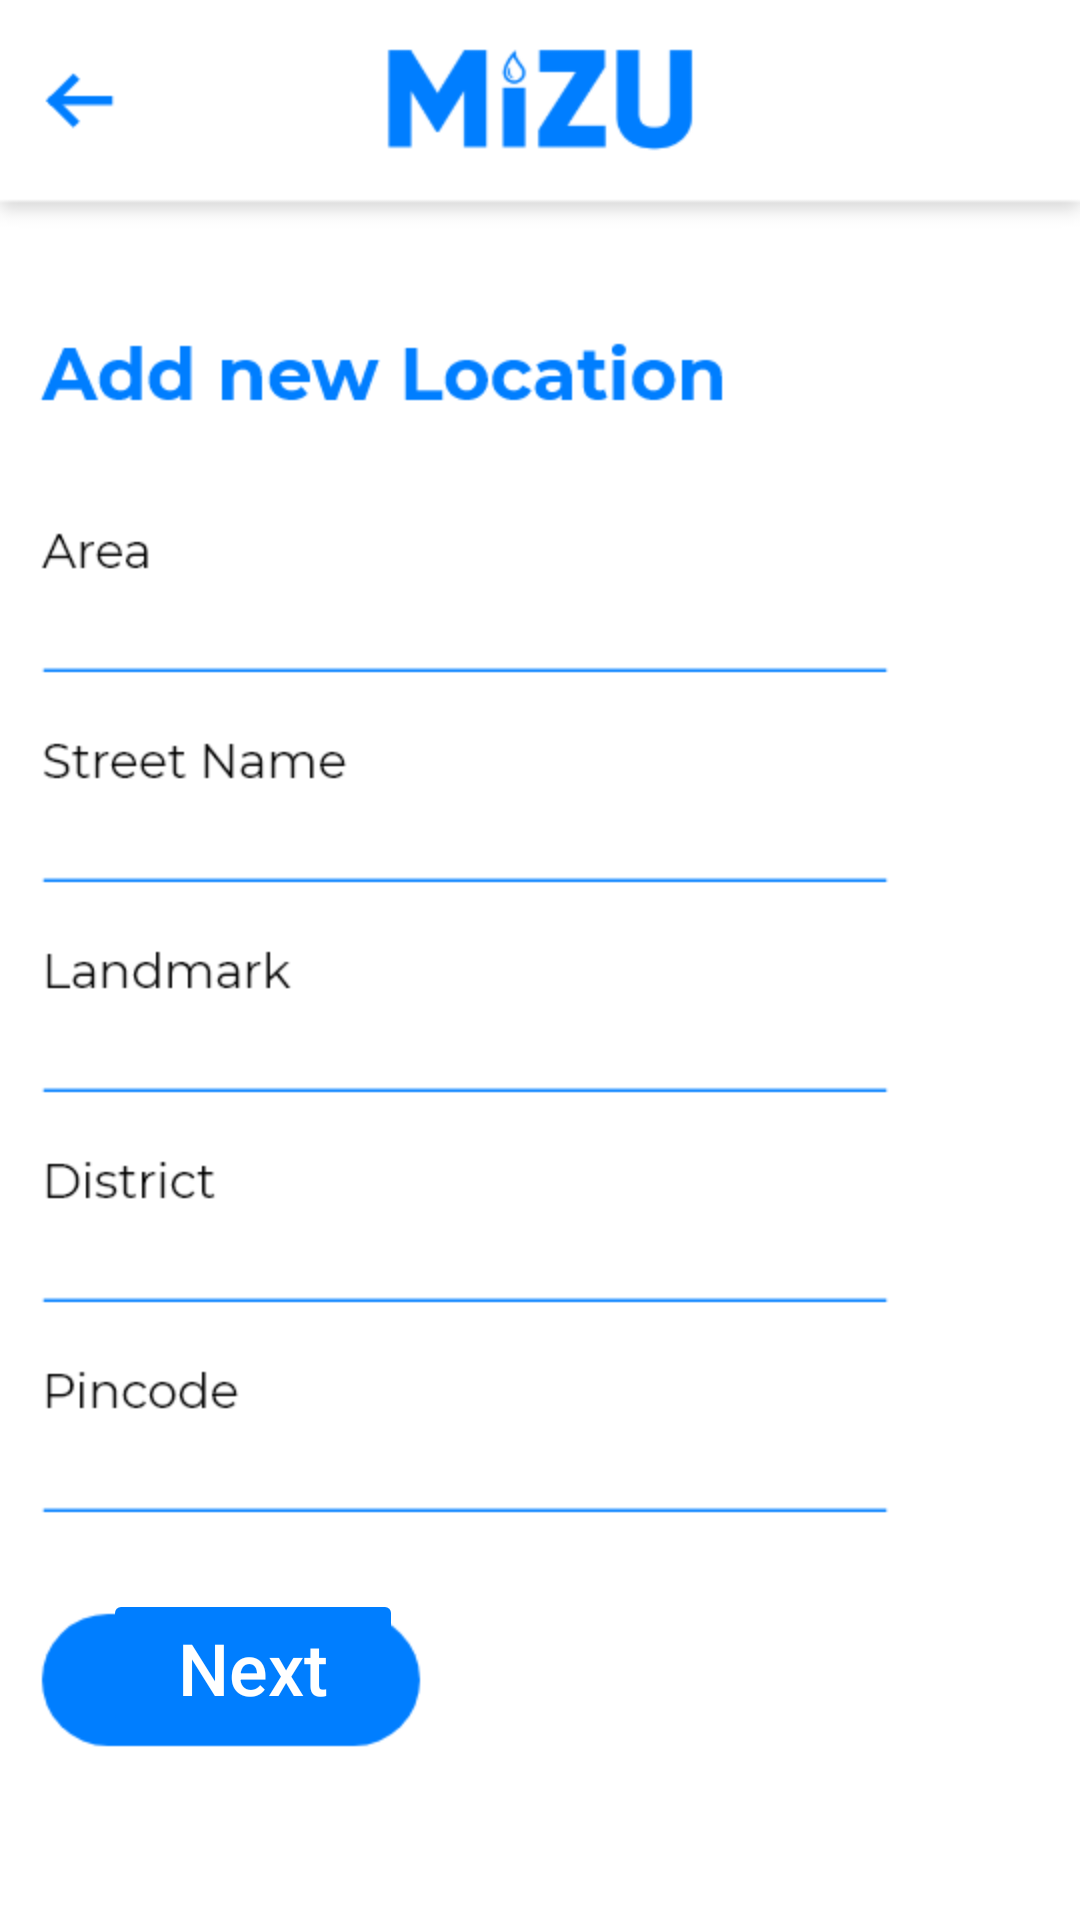

Layout XML and referenced resources for this Android screen:
<!-- AndroidManifest.xml: application theme AppTheme -->
<!-- res/layout/activity_address.xml -->
<?xml version="1.0" encoding="utf-8"?>
<androidx.constraintlayout.widget.ConstraintLayout xmlns:android="http://schemas.android.com/apk/res/android"
    xmlns:app="http://schemas.android.com/apk/res-auto"
    xmlns:tools="http://schemas.android.com/tools"
    android:layout_width="match_parent"
    android:layout_height="match_parent"
    tools:context=".Address"
    android:background="@drawable/locationfirst">

    <EditText
        android:id="@+id/editText9"
        android:layout_width="340dp"
        android:layout_height="36dp"
        android:background="#00FFFFFF"
        android:backgroundTint="#007EFF"
        android:ems="10"
        android:foregroundTint="#007EFF"
        android:inputType="textPostalAddress"
        android:visibility="visible"
        app:layout_constraintBottom_toBottomOf="parent"
        app:layout_constraintEnd_toEndOf="parent"
        app:layout_constraintHorizontal_bias="0.26"
        app:layout_constraintStart_toStartOf="parent"
        app:layout_constraintTop_toTopOf="parent"
        app:layout_constraintVertical_bias="0.659" />

    <EditText
        android:id="@+id/editText8"
        android:layout_width="314dp"
        android:layout_height="41dp"
        android:background="#00FFFFFF"
        android:backgroundTint="#007EFF"
        android:ems="10"
        android:foregroundTint="#007EFF"
        android:inputType="textPostalAddress"
        android:visibility="visible"
        app:layout_constraintBottom_toBottomOf="parent"
        app:layout_constraintEnd_toEndOf="parent"
        app:layout_constraintHorizontal_bias="0.203"
        app:layout_constraintStart_toStartOf="parent"
        app:layout_constraintTop_toTopOf="parent"
        app:layout_constraintVertical_bias="0.538" />

    <EditText
        android:id="@+id/editText7"
        android:layout_width="329dp"
        android:layout_height="42dp"
        android:background="#00FFFFFF"
        android:backgroundTint="#007EFF"
        android:ems="10"
        android:foregroundTint="#007EFF"
        android:inputType="textPostalAddress"
        android:visibility="visible"
        app:layout_constraintBottom_toBottomOf="parent"
        app:layout_constraintEnd_toEndOf="parent"
        app:layout_constraintHorizontal_bias="0.233"
        app:layout_constraintStart_toStartOf="parent"
        app:layout_constraintTop_toTopOf="parent"
        app:layout_constraintVertical_bias="0.427" />

    <EditText
        android:id="@+id/editText4"
        android:layout_width="327dp"
        android:layout_height="43dp"
        android:background="#00FFFFFF"
        android:backgroundTint="#007EFF"
        android:ems="10"
        android:foregroundTint="#007EFF"
        android:inputType="textPostalAddress"
        android:visibility="visible"
        app:layout_constraintBottom_toBottomOf="parent"
        app:layout_constraintEnd_toEndOf="parent"
        app:layout_constraintHorizontal_bias="0.228"
        app:layout_constraintStart_toStartOf="parent"
        app:layout_constraintTop_toTopOf="parent"
        app:layout_constraintVertical_bias="0.313" />

    <EditText
        android:id="@+id/editText11"
        android:layout_width="335dp"
        android:layout_height="29dp"
        android:background="#00FFFFFF"
        android:backgroundTint="#007EFF"
        android:ems="10"
        android:foregroundTint="#007EFF"
        android:inputType="number"
        app:layout_constraintBottom_toBottomOf="parent"
        app:layout_constraintEnd_toEndOf="parent"
        app:layout_constraintHorizontal_bias="0.242"
        app:layout_constraintStart_toStartOf="parent"
        app:layout_constraintTop_toTopOf="parent"
        app:layout_constraintVertical_bias="0.777" />

    <Button
        android:id="@+id/nextbtn"
        android:layout_width="100dp"
        android:layout_height="50dp"
        android:backgroundTint="#007eff"
        android:shadowColor="#007eff"
        android:shadowDx="0"
        android:shadowDy="0"
        android:shadowRadius="0"
        android:stateListAnimator="@null"
        android:text="Next"
        android:textAllCaps="false"
        android:textColor="#FFFFFF"
        android:textSize="24sp"
        android:visibility="visible"
        app:layout_constraintBottom_toBottomOf="parent"
        app:layout_constraintEnd_toEndOf="parent"
        app:layout_constraintHorizontal_bias="0.132"
        app:layout_constraintStart_toStartOf="parent"
        app:layout_constraintTop_toTopOf="parent"
        app:layout_constraintVertical_bias="0.898" />

</androidx.constraintlayout.widget.ConstraintLayout>
<!-- resources referenced by this layout -->
<resources>
  <!-- drawable locationfirst: png bitmap (drawable, 22804 bytes) -->
  <style name="AppTheme" parent="Theme.AppCompat.Light.NoActionBar">
          
          <item name="colorPrimary">#007eff</item>
          <item name="colorPrimaryDark">#007eff</item>
          <item name="colorAccent">#007eff</item>
      </style>
</resources>
